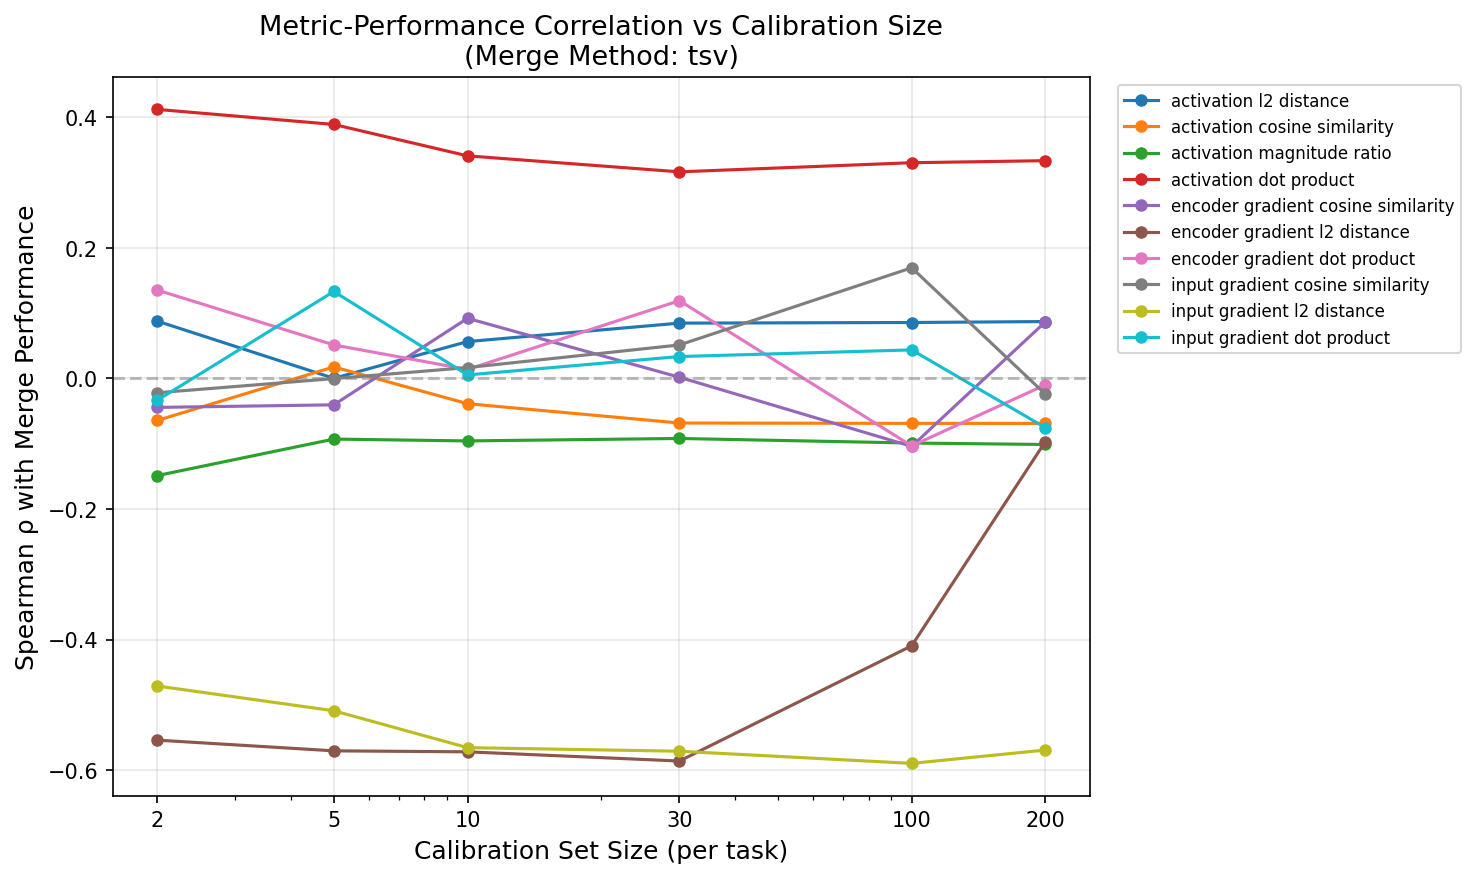

The table this chart was drawn from, first rows:
Metric, 2, 5, 10, 30, 100, 200
activation_cosine_similarity, -0.06436, 0.01768, -0.03864, -0.06826, -0.06878, -0.0689
activation_dot_product, 0.4121, 0.389, 0.3409, 0.3164, 0.3304, 0.3335
activation_l2_distance, 0.08789, 0.0002037, 0.05647, 0.08474, 0.08569, 0.08714
activation_magnitude_ratio, -0.1488, -0.09285, -0.09566, -0.0919, -0.0989, -0.1011
encoder_gradient_cosine_similarity, -0.04436, -0.04038, 0.09214, 0.001819, -0.104, 0.08667
encoder_gradient_dot_product, 0.1355, 0.05133, 0.0138, 0.1191, -0.1033, -0.009776
encoder_gradient_l2_distance, -0.5539, -0.5703, -0.5718, -0.5859, -0.4094, -0.09665
input_gradient_cosine_similarity, -0.02194, -0.0002019, 0.01665, 0.05131, 0.1695, -0.02408
input_gradient_dot_product, -0.03355, 0.1332, 0.005414, 0.03356, 0.04374, -0.07535
input_gradient_l2_distance, -0.471, -0.5089, -0.5654, -0.5709, -0.5895, -0.5691
